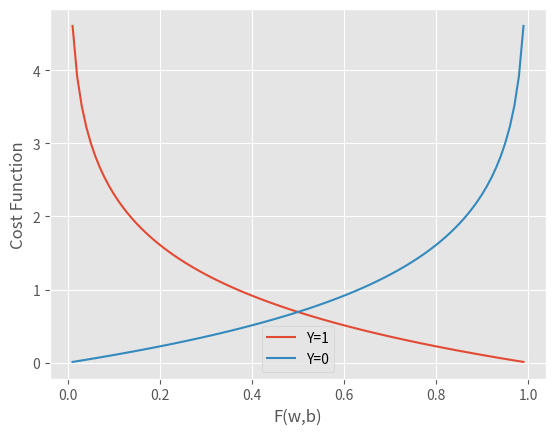

Generate this figure with matplotlib:
# -*- coding: utf-8 -*-
"""
Created on Sat Feb 17 12:59:49 2024

[redacted]
"""
import numpy as np
import matplotlib.pyplot as plt
import pandas as pd

# Set plot style to 'ggplot' for better visualization
plt.style.use('ggplot')

def plot_cost():
    """
    Plots the cost function for binary classification with logistic regression.

    This function creates a plot illustrating the cost function for two scenarios:
    - When the true label (Y) is 1
    - When the true label (Y) is 0

    The x-axis represents the value of the logistic regression decision function (F(w,b)),
    and the y-axis represents the corresponding cost function values.

    Returns:
    None
    """
    # Generate values for F(w,b) between 0 and 1
    log_list = np.linspace(0.01, 0.99, 100)

    # Calculate the cost function for Y=1
    cost_y_1 = -np.log(log_list)

    # Plot the cost function for Y=1
    plt.plot(log_list, cost_y_1, label='Y=1')

    # Calculate the cost function for Y=0
    cost_y_0 = -np.log(1 - log_list)

    # Plot the cost function for Y=0
    plt.plot(log_list, cost_y_0, label='Y=0')

    # Set labels and legend
    plt.xlabel('F(w,b)')
    plt.ylabel('Cost Function')
    plt.legend()

# Call the function to generate and display the plot
plot_cost()
